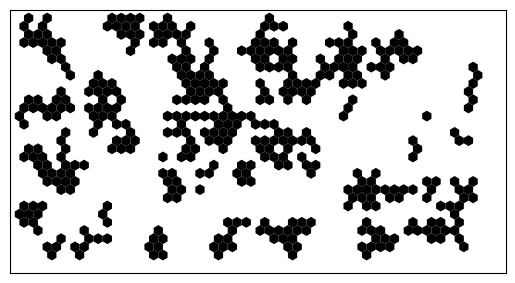

Here is the Python script that generated this plot:
#Hello, and thank you for paying attention to my work !

# To use the code as it is, you just have to execute it, then a 
# graphical animation will show you how the cells (represented in black)
# evolve. You may also want to change the following parameters.

# Enjoy !


# Here are some parameters that you could want to change according to the size of your screen.

window_width = 1300 # The number of pixels corresponding to the width of the graphical interface
window_height = 600 # The number of pixels corresponding to the height of the graphical interface

# The number of hexagons that you want your grid to contain, horizontally and vertically
# You can increase them if your CPU is powerful enough

horizontal_size = 50
vertical_size = 30

# This parameter determines the size of each hexagon

edge_pixelnumber = 20

# These parameters determine where the cells will initially be located 
# (althrough it is a stochastic process)

cell_number_coeff = 0.1 
cell_concentration_coeff = 20

# Parameters that determine how life will evolve on the grid
# I found that 3-1-4 was the most interesting combination,
# but you can also try another one to see how it evolves :)

# The birth coeff is the number at which a cell will be born
# in an empty space if it has this exact number of living neighbours
# death_coeff_1 is the number of living neighbours under which a cell will die
# death_coeff_2 is the number of living neighbours over which a cell will die

birth_coeff = 3
death_coeff_1 = 1
death_coeff_2 = 4

#Finally, you can choose what you want to see.

see_initial_config = False # Shows the initial grid if true

see_game_of_life = True # Shows the evolution of the grid if true

number_of_iterations = 50 # The number of iterations of the game

###########################################################################################

# From here, nothing is meant to be modified for a casual use.
# However, you can still have a look at the code and change it as you like !

###########################################################################################

#Imported modules

import numpy as np
import matplotlib.pyplot as pl
import matplotlib.animation as animation
import random
import time as t

#Global variables

pi = np.pi
sin = int(edge_pixelnumber / 2)
cos = int(edge_pixelnumber * np.sqrt(3)/2)

hexagon_matrix = [[0 for k in range(vertical_size)] for k in range(horizontal_size)]
alive_cells = []


# Some basic auxilary functions that will be helpful later

def fst(couple) :
    (a, b) = couple
    return a

def snd(couple) :
    (a, b) = couple
    return b

def Copy(L) :
    C = []
    for x in L :
        C.append(x)
    return C

#Correspondance between the matrix and the graphical interface

def get_position(a, b) :
    return 2 *  cos * (1 + a + (b%2)/2), 3/2 * edge_pixelnumber * (1 + b)

def get_corners(x, y) :
    return (x, y - edge_pixelnumber), (x - cos, y - sin), (x - cos, y + sin), (x, y + edge_pixelnumber), (x + cos, y + sin), (x + cos, y - sin), (x, y - edge_pixelnumber)

# Returns all the neighbour hexagons from the one withs indexes are a and b
def surroundings(a, b) :
    results = [(a-1, b), (a+1, b), (a, b-1), (a, b+1)]
    if b%2 == 0 :
        results.append((a-1, b+1))
        results.append((a-1, b-1))
    else :
        results.append((a+1, b+1))
        results.append((a+1, b-1))
    results_ = Copy(results)
    for r in results_ :
        if fst(r) < 0 or snd(r) < 0 :
            results.remove(r)
        elif fst(r) > horizontal_size-1 or snd(r) > vertical_size-1 :
            results.remove(r)
    return results

# Returns the neighbour hexagons that already contain a cell
def infected_surrounding(a, b) :
    S = surroundings(a, b)
    for (i, j) in S :
        if hexagon_matrix[i][j] == 1 :
            return True
    return False

# Generates a random initial configuration for the matrix
# p is a basic probability for a hexagon to contain a cell
# m is a multiplier for the probability when the hexagon already has a neighbor cell
def random_initial_config(p, m) :
    global hexagon_matrix
    global alive_cells
    hexagon_matrix = [[0 for k in range(vertical_size)] for k in range(horizontal_size)]
    cases_list = []
    for a in range(horizontal_size) :
        for b in range(vertical_size) :
            cases_list.append((a, b))
    while cases_list != [] :
        l = len(cases_list)
        ind = random.randint(0, l-1)
        (a, b) = cases_list[ind]
        if infected_surrounding(a, b) :
            if random.random() < p*m*len(cases_list)/(vertical_size*horizontal_size) :
                hexagon_matrix[a][b] = 1
                alive_cells.append((a, b))
        else :
            if random.random() < p*len(cases_list)/(vertical_size*horizontal_size) :
                hexagon_matrix[a][b] = 1
                alive_cells.append((a, b))
        cases_list.pop(ind)

# Creates a cell in the animation
def create_cell(a, b) :
    x, y = get_position(a, b)
    corners = get_corners(x, y)
    axes.fill([fst(corner) for corner in corners], [snd(corner) for corner in corners], "black")

# Kills a cell in the animation
def kill_cell(a, b) :
    x, y = get_position(a, b)
    corners = get_corners(x, y)
    axes.fill([fst(corner) for corner in corners], [snd(corner) for corner in corners], "white")

# Updates the matrix containing all the cells (1 iteration of the game)
def update_matrix(i) :
    t0 = t.time()
    global hexagon_matrix
    global alive_cells
    if alive_cells == [] :
        return False
    new_alive_cells = []
    next_to_alive_cells = {}
    for cell in alive_cells :
        neighbours = surroundings(fst(cell), snd(cell))
        alive_neighbours = 0
        for nei in neighbours :
            a, b = nei
            if hexagon_matrix[a][b] == 0 :
                if (a, b) in next_to_alive_cells :
                    next_to_alive_cells[(a, b)] += 1
                else :
                    next_to_alive_cells[(a, b)] = 1
            else :
                alive_neighbours += 1
        if alive_neighbours <= death_coeff_1 or alive_neighbours >= death_coeff_2 :
            kill_cell(fst(cell), snd(cell))
        else :
            new_alive_cells.append(cell)
    print("There are {} alive cells.".format(len(alive_cells)))
    for cell in next_to_alive_cells :
        if next_to_alive_cells[cell] == birth_coeff :
            create_cell(fst(cell), snd(cell))
            new_alive_cells.append(cell)
    hexagon_matrix = [[0 for k in range(vertical_size)] for k in range(horizontal_size)]
    alive_cells = new_alive_cells
    for cell in alive_cells :
        hexagon_matrix[fst(cell)][snd(cell)] = 1
    print(t.time() - t0)
    
#initiates the hexagon matrix according to the list of alive cells
def initiate_matrix() :
    global hexagon_matrix
    global alive_cells
    for cell in alive_cells :
        hexagon_matrix[fst(cell)][snd(cell)] = 1

#Initiates the graphical animation according to the list of alive cells
def initiate_graphics() :
    global figure
    global axes
    figure = pl.figure()
    axes = pl.axes()
    axes.get_xaxis().set_visible(False)
    axes.get_yaxis().set_visible(False)
    axes.imshow([[(255, 255, 255) for k in range(1300)] for k in range(650)])
    for cell in alive_cells :
        create_cell(fst(cell), snd(cell))

def story(N) :
    initiate_matrix()
    initiate_graphics()
    anim = animation.FuncAnimation(figure, update_matrix, frames=N, interval=1000)
    pl.show()
  
random_initial_config(cell_number_coeff, cell_concentration_coeff)
    
if see_initial_config :
    figure = pl.figure()
    axes = pl.axes()
    axes.get_xaxis().set_visible(False)
    axes.get_yaxis().set_visible(False)
    axes.imshow([[(255, 255, 255) for k in range(1300)] for k in range(650)])

if see_game_of_life :
    story(number_of_iterations)  






